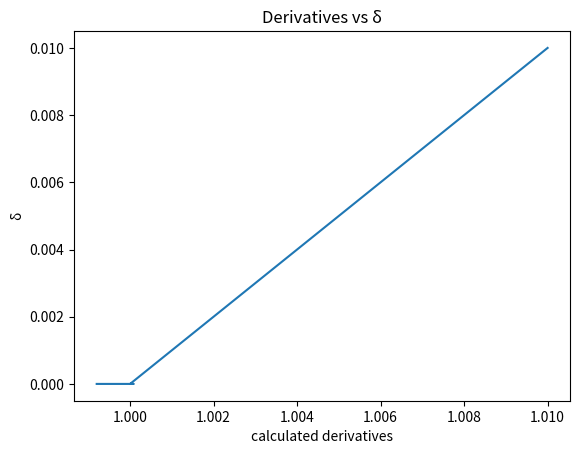

Reproduce this figure in Python.
import matplotlib.pyplot as plt

"""
a)  Write a program that defines a function f(x) returning the value x(x−1), then 
calculates the derivative of the function at the point x = 1 using the formula above
with δ = 10−2. Calculate the true value of the same derivative analytically and 
compare with the answer your program gives. The two will not agree perfectly. 
Why not?
b)  Repeat the calculation for δ = 10−4, 10−6, 10−8, 10−10, 10−12, and 10−14. You 
should see that the accuracy of the calculation initially gets better as δ gets 
smaller, but then gets worse again. Plot your result as a function of δ. 
Why is this?
"""

# shared code


def print_info(calc, error):
    print("Result from calculation: " + str(calc) + ".")
    print("Off by: " + str(error) + ".")


def f(x):
    return x * (x - 1)


def calc_der(x, delta):
    return (f(x + delta) - f(x)) / delta


deltas = [10 ** -2, 10 ** -4, 10 ** -6,
          10 ** -8, 10 ** -10, 10 ** -12, 10 ** -14]
x = 1
true_value = 1
results = []

# Part a

print("Part A/B:")

for delta in deltas:
    calc = calc_der(x, delta)
    error = abs(true_value - calc)
    print_info(calc, error)
    results.append(calc)

plt.plot(results, deltas)
plt.xlabel("calculated derivatives")
plt.ylabel("δ")
plt.title("Derivatives vs δ")
plt.show()
